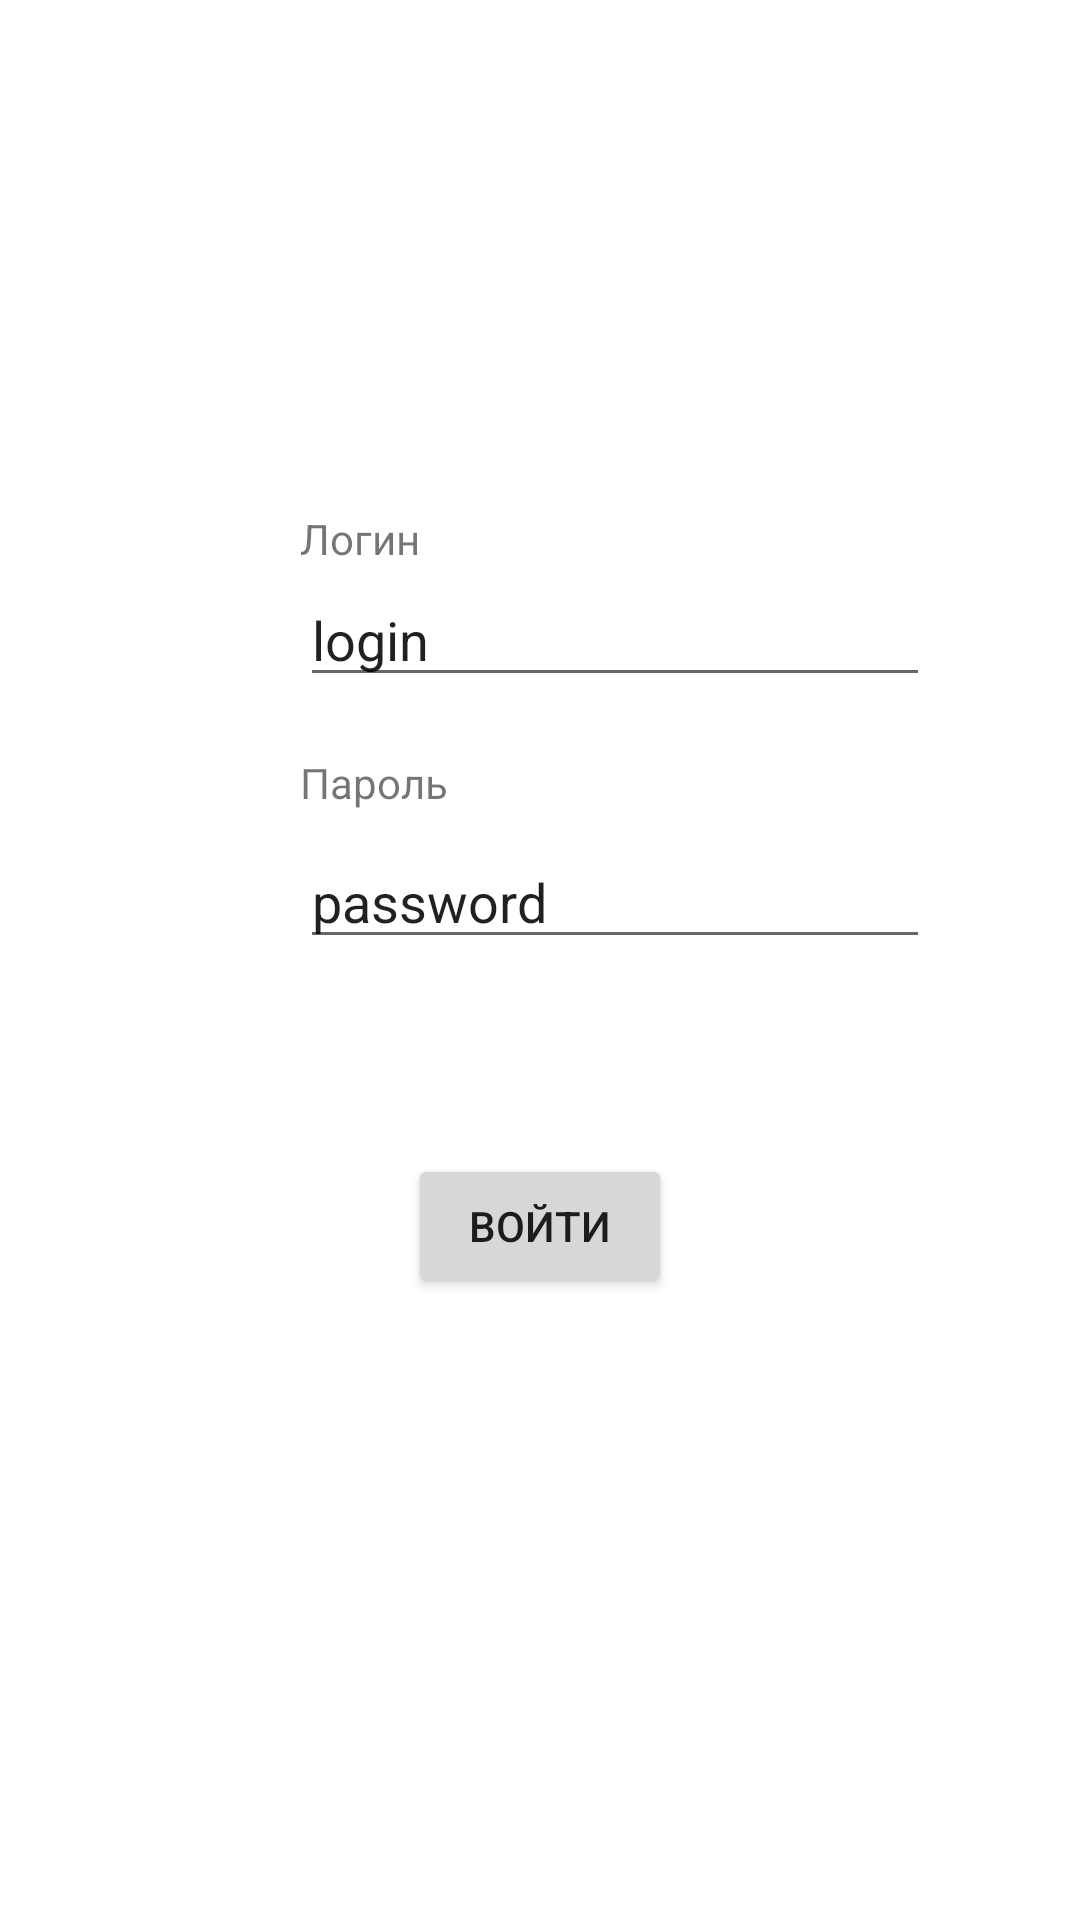

Reconstruct the res/layout file that produces this screen, plus the resources it refers to.
<!-- AndroidManifest.xml: application theme Theme.Ghrelin -->
<!-- res/layout/fragment_authorization.xml -->
<?xml version="1.0" encoding="utf-8"?>
<androidx.constraintlayout.widget.ConstraintLayout xmlns:android="http://schemas.android.com/apk/res/android"
    xmlns:app="http://schemas.android.com/apk/res-auto"
    xmlns:tools="http://schemas.android.com/tools"
    android:layout_width="match_parent"
    android:layout_height="match_parent"
    tools:context=".fragments.FragmentAuthorization">

    <TextView
        android:id="@+id/textView"
        android:layout_width="wrap_content"
        android:layout_height="wrap_content"
        android:layout_marginStart="100dp"
        android:layout_marginTop="170dp"
        android:text="Логин"
        app:layout_constraintStart_toStartOf="parent"
        app:layout_constraintTop_toTopOf="parent" />

    <EditText
        android:id="@+id/etLogin"
        android:layout_width="wrap_content"
        android:layout_height="wrap_content"
        android:layout_marginTop="2dp"
        android:height="48dp"
        android:ems="10"
        android:hint="login"
        android:inputType="textPersonName"
        android:text="login"
        app:layout_constraintStart_toStartOf="@+id/textView"
        app:layout_constraintTop_toBottomOf="@+id/textView" />

    <TextView
        android:id="@+id/textView2"
        android:layout_width="wrap_content"
        android:layout_height="wrap_content"
        android:layout_marginTop="19dp"
        android:text="Пароль"
        app:layout_constraintStart_toStartOf="@+id/etLogin"
        app:layout_constraintTop_toBottomOf="@+id/etLogin" />

    <EditText
        android:id="@+id/etPassword"
        android:layout_width="wrap_content"
        android:layout_height="wrap_content"
        android:layout_marginTop="8dp"
        android:height="48dp"
        android:ems="10"
        android:hint="password"
        android:inputType="textPersonName"
        android:text="password"
        app:layout_constraintStart_toStartOf="@+id/textView2"
        app:layout_constraintTop_toBottomOf="@+id/textView2" />


    <Button
        android:id="@+id/btnEnter"
        android:layout_width="wrap_content"
        android:layout_height="wrap_content"
        android:layout_marginTop="65dp"
        android:text="Войти"
        app:layout_constraintEnd_toEndOf="parent"
        app:layout_constraintStart_toStartOf="parent"
        app:layout_constraintTop_toBottomOf="@+id/etPassword" />

</androidx.constraintlayout.widget.ConstraintLayout>
<!-- resources referenced by this layout -->
<resources>
  <style name="Theme.Ghrelin" parent="Theme.MaterialComponents.DayNight.DarkActionBar">
          
          <item name="colorPrimary">@color/purple_500</item>
          <item name="colorPrimaryVariant">@color/purple_700</item>
          <item name="colorOnPrimary">@color/white</item>
          
          <item name="colorSecondary">@color/teal_200</item>
          <item name="colorSecondaryVariant">@color/teal_700</item>
          <item name="colorOnSecondary">@color/black</item>
          
          <item name="android:statusBarColor">?attr/colorPrimaryVariant</item>
          
      </style>
  <!-- not gathered from this repository: default colours our renderer supplied (Android Studio template values) -->
  <color name="purple_500">#FF6200EE</color>
  <color name="purple_700">#FF3700B3</color>
  <color name="teal_200">#FF03DAC5</color>
  <color name="teal_700">#FF018786</color>
  <color name="black">#FF000000</color>
  <color name="white">#FFFFFFFF</color>
</resources>
